Photos from the image-classification dataset "real_herlev" in the GitHub repository codegen2346/cervical-cancer-detection-ai. Its 2 classes are: abnormal, normal.

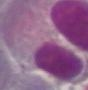
Label: normal

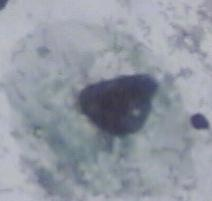
Label: abnormal

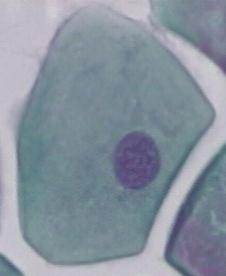
Label: normal

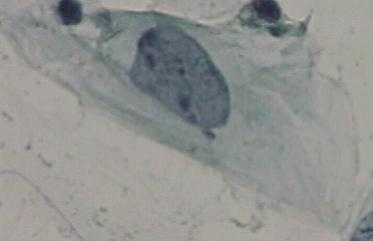
Label: abnormal

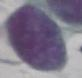
Label: abnormal

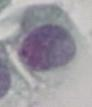
Label: abnormal
